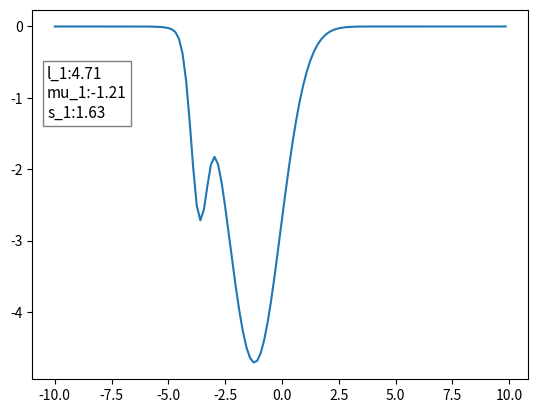
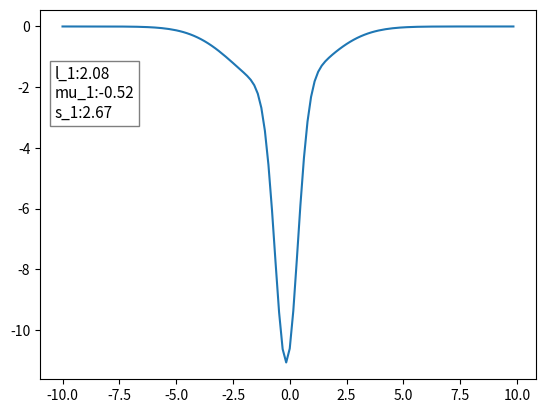
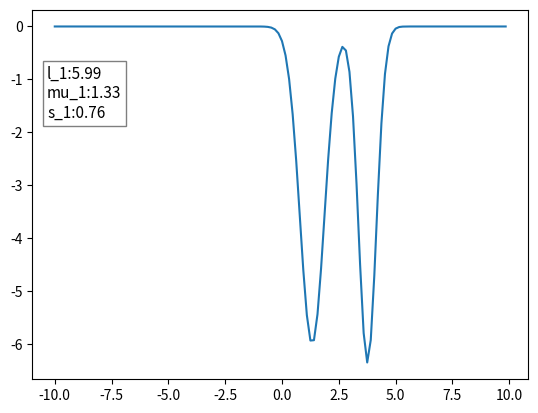
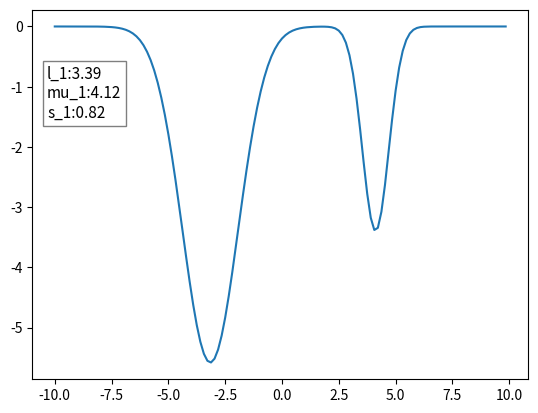
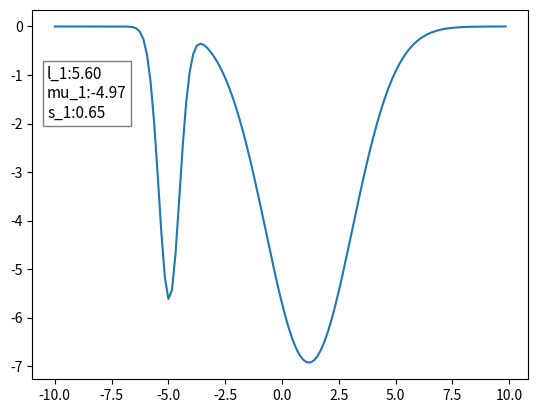
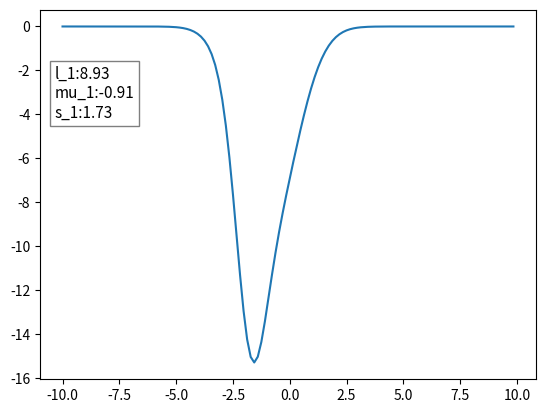
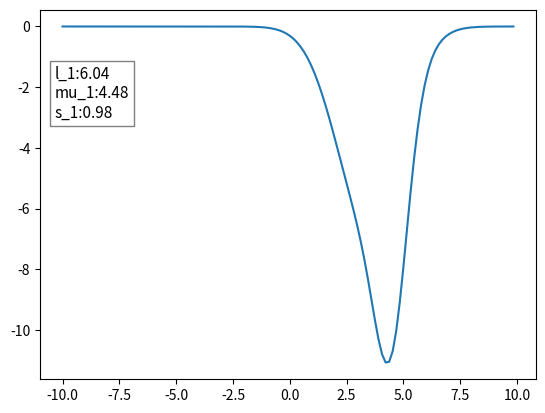
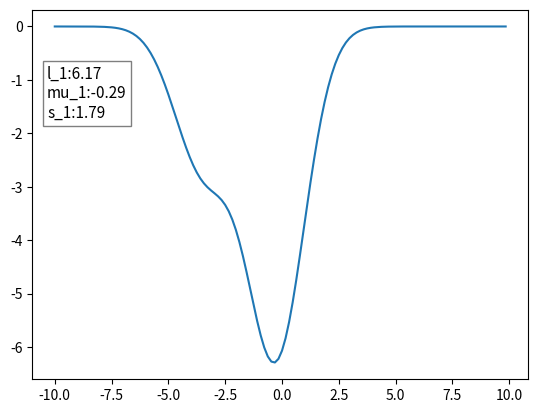
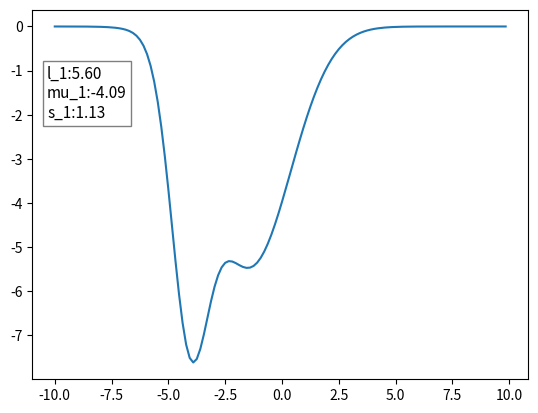
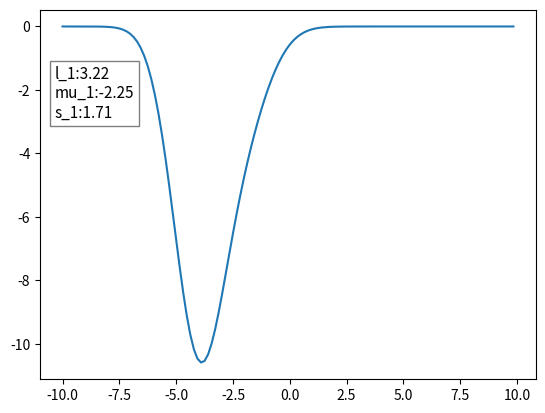
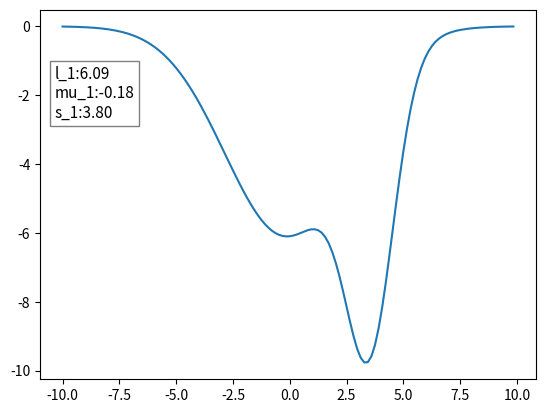
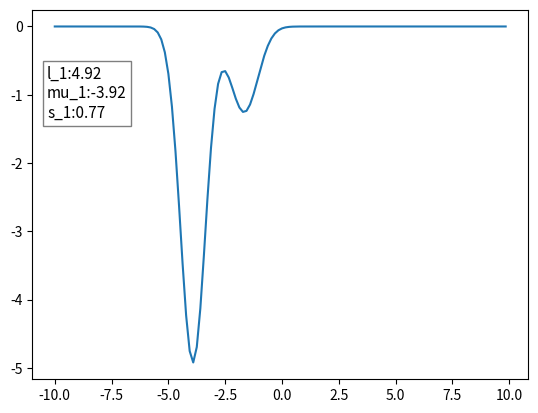
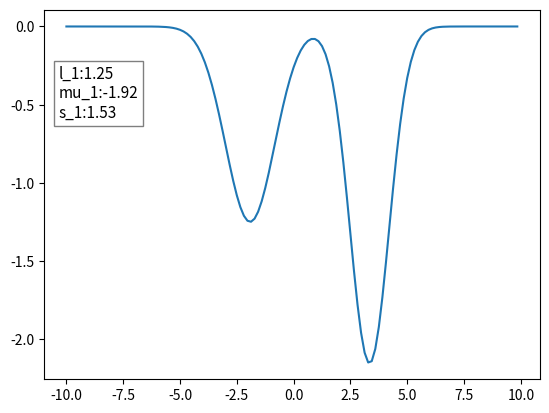
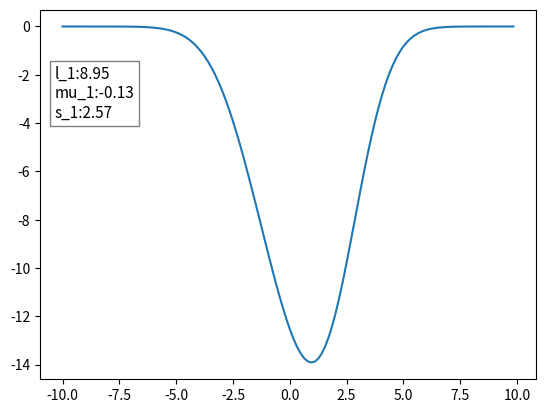
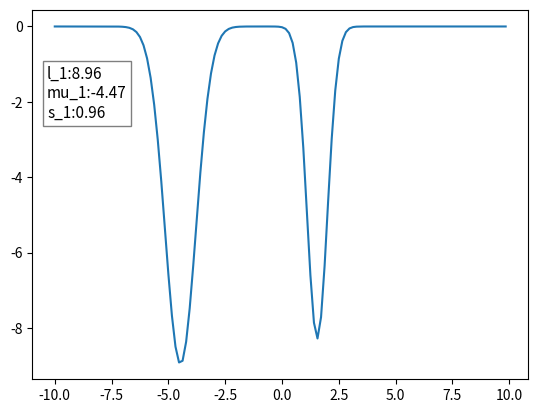
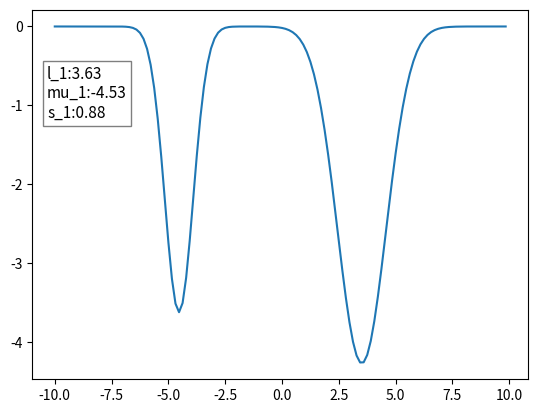

These charts were generated, in order, by the following Python code:
import numpy as np
import matplotlib.pyplot as plt
import random as rnd

#A*|x-c|

start = -10
stop = 10
X = np.arange(start, stop, (stop-start)/128)
low = 0
inc = 0.5
high = 4

for i in range(100):

    l_1 = rnd.uniform(1, 10)
    mu_1 = rnd.uniform(-5, 5)
    s_1 = rnd.uniform(low + inc, high - (high / 7 * np.abs(mu_1)))

    l_2 = rnd.uniform(1, 10)
    mu_2 = rnd.uniform(-5, 5)
    s_2 = rnd.uniform(low + inc, high - (high/7 * np.abs(mu_2)))

    zz = [- l_1 * np.exp(-(x-mu_1)**2/s_1**2) - l_2 * np.exp(-(x-mu_2)**2/s_2**2) for x in X]

    fig, ax1 = plt.subplots()
    ax1.plot(X, zz)
    props = dict(boxstyle='square', facecolor='white', alpha=0.5)
    textstr = "l_1:{:.2f}\nmu_1:{:.2f}\ns_1:{:.2f}".format(l_1, mu_1, s_1)
    ax1.text(0.03, 0.85, textstr, transform=ax1.transAxes, fontsize=11, verticalalignment='top', bbox=props)
    plt.show()


   #l_1 = 10
   #mu_1 = -7
   #s_1 = 4
   #zz = [- l_1*np.exp(-(x-mu_1)**2/s_1) for x in X]
   ##zz = [np.sqrt(l_1/(2 * np.pi * x**3)) * np.exp(-l_1 * (x - mu_1)**2 / (2 * mu_1**2 * x)) for x in X[:]]
